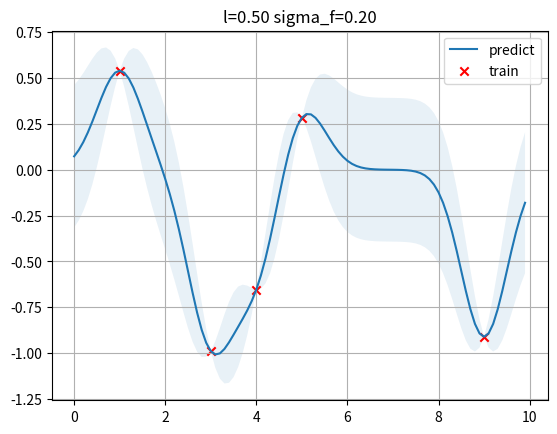

Here is the Python script that generated this plot:
from scipy.optimize import minimize
import numpy as np
import matplotlib.pyplot as plt

class GPR:

    def __init__(self, optimize=True):
        self.is_fit = False
        self.train_X, self.train_y = None, None
        self.params = {"l": 0.5, "sigma_f": 0.2}
        self.optimize = optimize

    def fit(self, X, y):
        # store train data
        self.train_X = np.asarray(X)
        self.train_y = np.asarray(y)
        self.is_fit = True

    def predict(self, X):
        if not self.is_fit:
            print("GPR Model not fit yet.")
            return

        X = np.asarray(X)
        Kff = self.kernel(self.train_X, self.train_X)  # (N, N)
        Kyy = self.kernel(X, X)  # (k, k)
        Kfy = self.kernel(self.train_X, X)  # (N, k)
        Kff_inv = np.linalg.inv(Kff + 1e-8 * np.eye(len(self.train_X)))  # (N, N)

        mu = Kfy.T.dot(Kff_inv).dot(self.train_y)
        cov = Kyy - Kfy.T.dot(Kff_inv).dot(Kfy)
        return mu, cov

    def kernel(self, x1, x2):
        dist_matrix = np.sum(x1**2, 1).reshape(-1, 1) + np.sum(x2**2, 1) - 2 * np.dot(x1, x2.T)
        return self.params["sigma_f"] ** 2 * np.exp(-0.5 / self.params["l"] ** 2 * dist_matrix)

def y(x, noise_sigma=0.0):
    x = np.asarray(x)
    y = np.cos(x) + np.random.normal(0, noise_sigma, size=x.shape)
    return y.tolist()

train_X = np.array([3, 1, 4, 5, 9]).reshape(-1, 1)
train_y = y(train_X, noise_sigma=1e-4)
test_X = np.arange(0, 10, 0.1).reshape(-1, 1)

gpr = GPR()
gpr.fit(train_X, train_y)
mu, cov = gpr.predict(test_X)
test_y = mu.ravel()
uncertainty = 1.96 * np.sqrt(np.diag(cov))
plt.figure()
plt.title("l=%.2f sigma_f=%.2f" % (gpr.params["l"], gpr.params["sigma_f"]))
plt.fill_between(test_X.ravel(), test_y + uncertainty, test_y - uncertainty, alpha=0.1)
plt.plot(test_X, test_y, label="predict")
plt.scatter(train_X, train_y, label="train", c="red", marker="x")
plt.grid()
plt.legend()
plt.show()